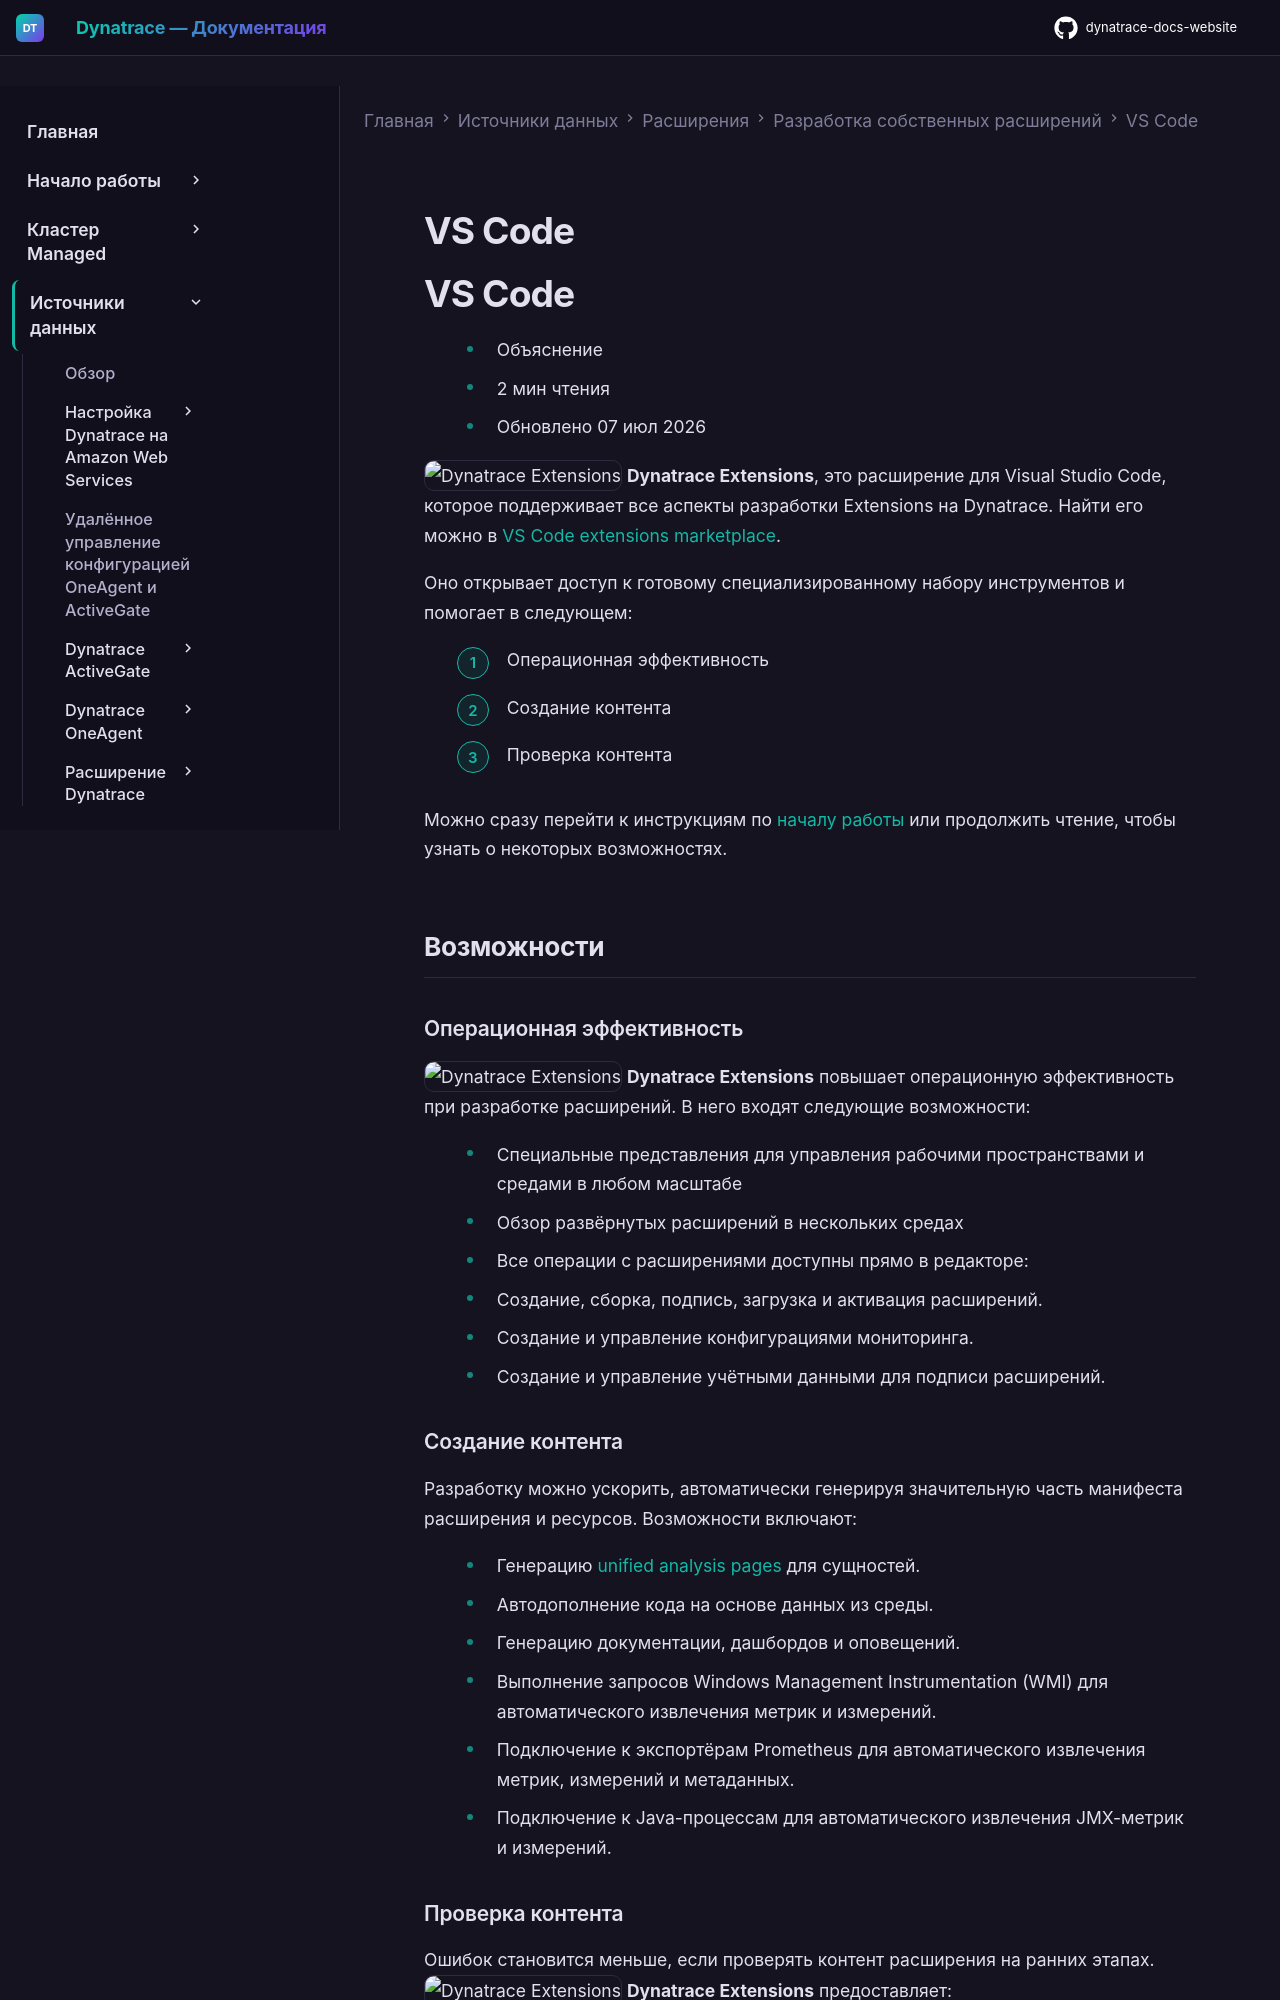

repository: Yerkebulan-Ardabayev/dynatrace-docs-website · page: managed-ru/ingest-from/extensions/develop-your-extensions/addon-for-vscode/index.html · generator: mkdocs

---
title: VS Code
source: https://docs.dynatrace.com/managed/ingest-from/extensions/develop-your-extensions/addon-for-vscode
---

# VS Code

# VS Code

* Объяснение
* 2 мин чтения
* Обновлено 07 июл 2026

![Dynatrace Extensions](https://dt-cdn.net/images/dynatrace-extensions-icon-1580-5032ebda6e.png "Dynatrace Extensions") **Dynatrace Extensions**, это расширение для Visual Studio Code, которое поддерживает все аспекты разработки Extensions на Dynatrace. Найти его можно в [VS Code extensions marketplace](https://marketplace.visualstudio.com/items?itemName=DynatracePlatformExtensions.dynatrace-extensions).

Оно открывает доступ к готовому специализированному набору инструментов и помогает в следующем:

1. Операционная эффективность
2. Создание контента
3. Проверка контента

Можно сразу перейти к инструкциям по [началу работы](/managed/ingest-from/extensions/develop-your-extensions/addon-for-vscode/guides/getting-started "Set up the Dynatrace Extensions add-on for Visual Studio Code and build your first extension ready for upload in five minutes.") или продолжить чтение, чтобы узнать о некоторых возможностях.

## Возможности

### Операционная эффективность

![Dynatrace Extensions](https://dt-cdn.net/images/dynatrace-extensions-icon-1580-5032ebda6e.png "Dynatrace Extensions") **Dynatrace Extensions** повышает операционную эффективность при разработке расширений. В него входят следующие возможности:

* Специальные представления для управления рабочими пространствами и средами в любом масштабе
* Обзор развёрнутых расширений в нескольких средах
* Все операции с расширениями доступны прямо в редакторе:

  + Создание, сборка, подпись, загрузка и активация расширений.
  + Создание и управление конфигурациями мониторинга.
  + Создание и управление учётными данными для подписи расширений.

### Создание контента

Разработку можно ускорить, автоматически генерируя значительную часть манифеста расширения и ресурсов. Возможности включают:

* Генерацию [unified analysis pages](/managed/ingest-from/extend-dynatrace/extend-ui/unified-analysis "Extend the Dynatrace web UI using entity-tailored unified analysis pages.") для сущностей.
* Автодополнение кода на основе данных из среды.

* Генерацию документации, дашбордов и оповещений.
* Выполнение запросов Windows Management Instrumentation (WMI) для автоматического извлечения метрик и измерений.
* Подключение к экспортёрам Prometheus для автоматического извлечения метрик, измерений и метаданных.
* Подключение к Java-процессам для автоматического извлечения JMX-метрик и измерений.
